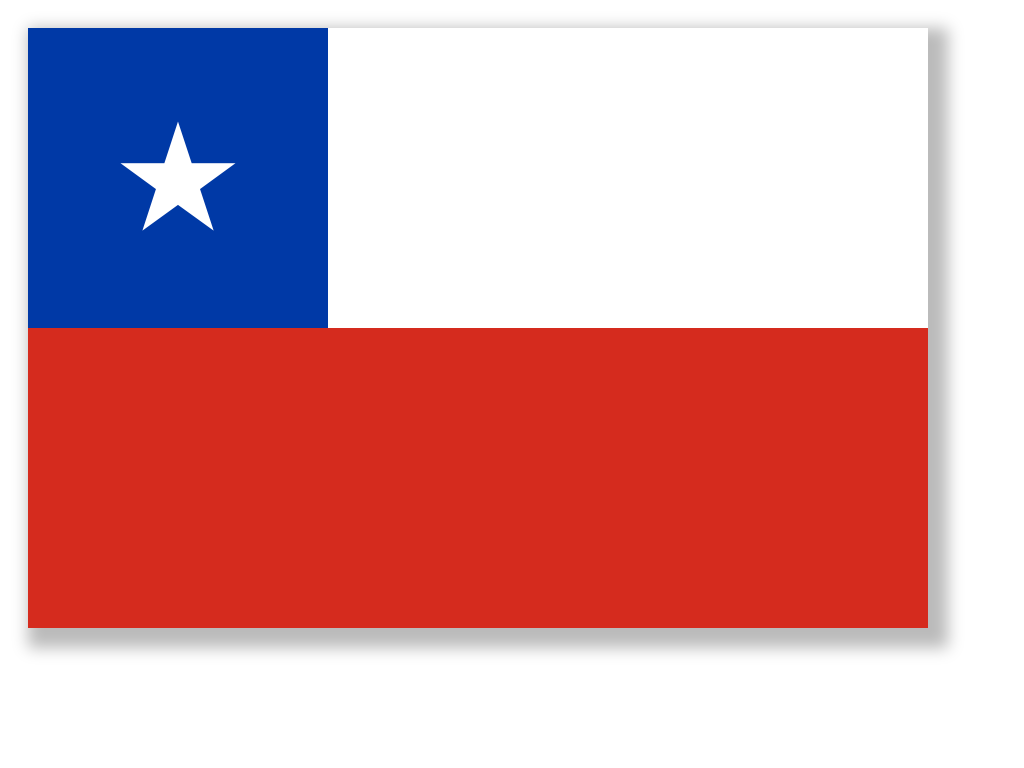

Here is a drawing made with CSS. Write the source that renders it.

<!DOCTYPE html>
<html>
<head>
<title>Chile | Flags</title>
<meta charset="utf-8" />
  <style>
    body {
        padding: 20px;
        }
      #chile {
        width: 900px;
        height: 600px;
        background: repeating-linear-gradient(180deg,
          white, white 300px,
          #d52b1e 300px, #d52b1e 600px);
        box-shadow: 10px 10px 15px 10px #bbbbbb;
        position: relative;
        }
      #chile::before, #chile::after {
        position: absolute;
        display: block;
        top: 0;
        left: 0;
        width: 300px;
        height: 300px;
        box-sizing: border-box;
        color: white;
        }
      #chile::before {
        content: "";
        background-color: #0039a6;
        }
      #chile::after {
        content: "★";
        font-size: 150px;
        font-family: 'DejaVu Sans', sans-serif;
        line-height: 100%;
        text-align: center;
        word-wrap: normal;
        padding-top: 75px;
        }
  </style>
</head>

<body>
  <div id="chile"></div>
</body>

</html>
